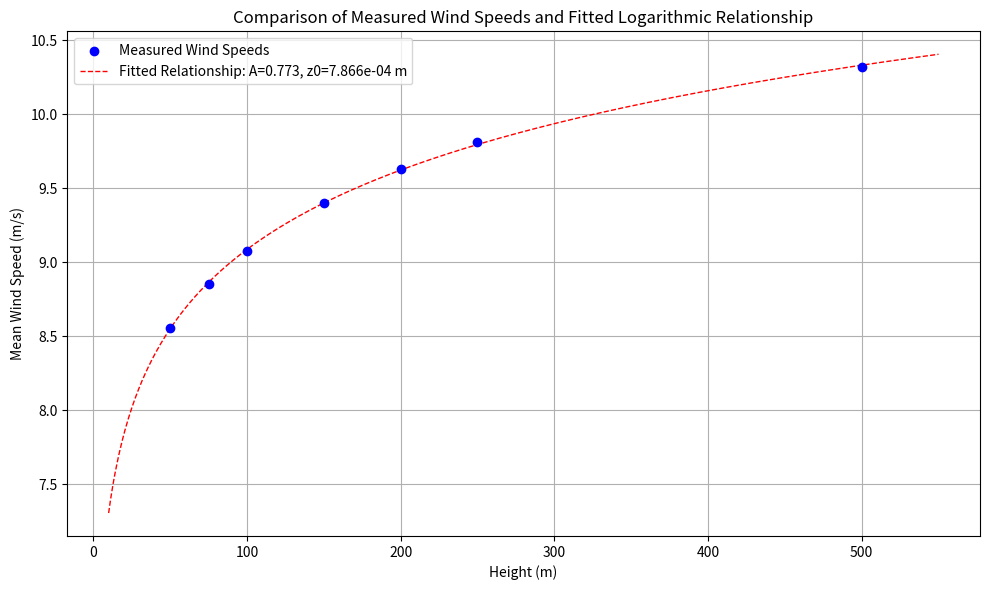

Write Python code to recreate this figure.
import numpy as np
import matplotlib.pyplot as plt
from scipy.stats import linregress

# Input data: heights (z) in meters and mean wind speed (U) in m/s
heights = np.array([50, 75, 100, 150, 200, 250, 500])  # Heights (z)
wind_speeds = np.array([8.556808472, 8.854023933, 9.075548172, 
                        9.396860123, 9.631995201, 9.813015938, 10.31694698])  # Wind speeds (U)

# Transform heights to natural logarithm
log_heights = np.log(heights)

# Perform linear regression to solve for A (slope) and intercept
slope, intercept, r_value, p_value, std_err = linregress(log_heights, wind_speeds)

# Calculate roughness length (z0) from intercept
z0 = np.exp(-intercept / slope)

# Generate a smooth range of heights and predicted wind speeds
smooth_heights = np.linspace(10, 550, 500)  # Smooth range of heights (from 10m to 550m)
predicted_wind_speeds = slope * np.log(smooth_heights / z0)  # U(z) = A * ln(z / z0)

# Plot original data and fitted wind speed profile
plt.figure(figsize=(10, 6))

# Scatter plot of measured wind speeds
plt.scatter(heights, wind_speeds, color='blue', label='Measured Wind Speeds', zorder=3)

# Smooth line for fitted relationship
plt.plot(smooth_heights, predicted_wind_speeds, color='red', linestyle='--', linewidth=1,
         label=f'Fitted Relationship: A={slope:.3f}, z0={z0:.3e} m', zorder=2)

# Plot settings
plt.xlabel('Height (m)')
plt.ylabel('Mean Wind Speed (m/s)')
plt.title('Comparison of Measured Wind Speeds and Fitted Logarithmic Relationship')
plt.legend()
plt.grid()
plt.tight_layout()
plt.show()

# Print calculated values
print("Calculated Parameters:")
print(f"Slope (A): {slope:.6f} m/s")
print(f"Roughness Length (z0): {z0:.6e} m")
print(f"R-squared: {r_value**2:.4f}")